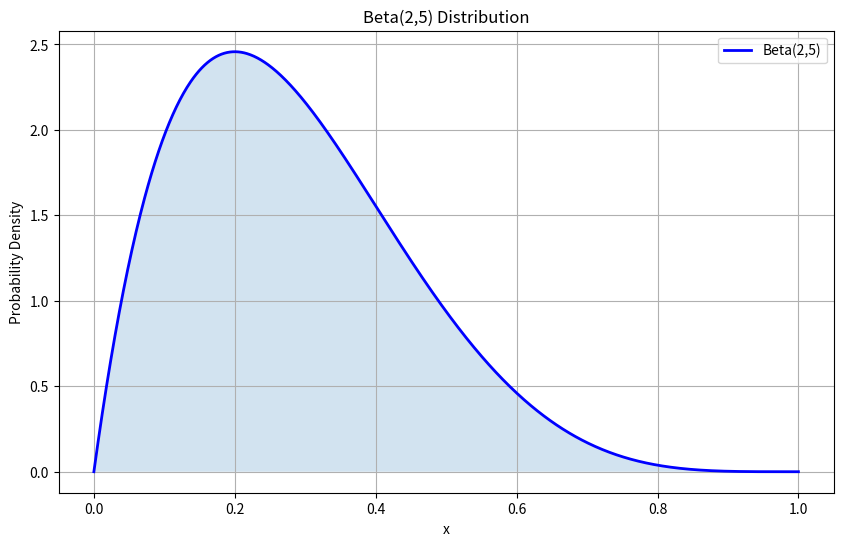

Recreate this plot in Python.
import numpy as np
import matplotlib.pyplot as plt
from scipy.stats import beta

# 创建x值的范围
x = np.linspace(0, 1, 1000)

# 计算Beta(2,5)分布的概率密度
y = beta.pdf(x, 2, 5)

# 绘制图形
plt.figure(figsize=(10, 6))
plt.plot(x, y, 'b-', lw=2, label='Beta(2,5)')
plt.fill_between(x, y, alpha=0.2)
plt.grid(True)
plt.title('Beta(2,5) Distribution')
plt.xlabel('x')
plt.ylabel('Probability Density')
plt.legend()
plt.show()